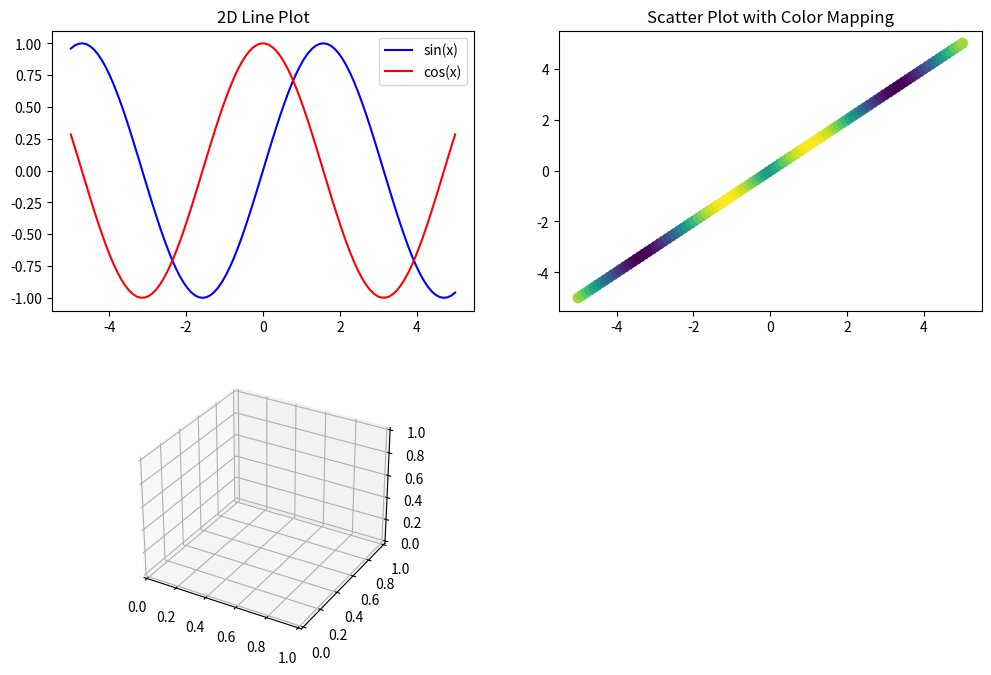

Source code (Python): (Note: this script raises an exception after producing the figure.)
import numpy as np
import matplotlib.pyplot as plt
from mpl_toolkits.mplot3d import Axes3D

# Generate some data for demonstration
x = np.linspace(-5, 5, 100)
y = np.linspace(-5, 5, 100)
X, Y = np.meshgrid(x, y)
z1 = np.sin(np.sqrt(x**2 + y**2))
z2 = np.exp(-(x**2 + y**2) / 10)
z3 = x**2 - y**2

# Create a figure with multiple subplots
fig = plt.figure(figsize=(12, 8))

# Subplot 1: 2D Line Plot
plt.subplot(2, 2, 1)
plt.plot(x, np.sin(x), label='sin(x)', color='blue')
plt.plot(x, np.cos(x), label='cos(x)', color='red')
plt.title('2D Line Plot')
plt.legend()
# plt.show()

# Subplot 2: Scatter Plot
plt.subplot(2, 2, 2)
plt.scatter(x, y, c=z1, cmap='viridis', s=50)
plt.title('Scatter Plot with Color Mapping')

# Subplot 3: 3D Surface Plot
ax = fig.add_subplot(2, 2, 3, projection='3d')
surface = ax.plot_surface(X, Y, z3, cmap='plasma', linewidth=0, antialiased=False)
ax.set_title('3D Surface Plot')
fig.colorbar(surface, ax=ax, shrink=0.6, aspect=10)

# Subplot 4: Contour Plot
plt.subplot(2, 2, 4)
contour = plt.contourf(X, Y, z2, cmap='magma')
plt.title('Contour Plot')
fig.colorbar(contour)

# Adjust layout to prevent overlapping
plt.tight_layout()

# Show the plot
plt.show()
